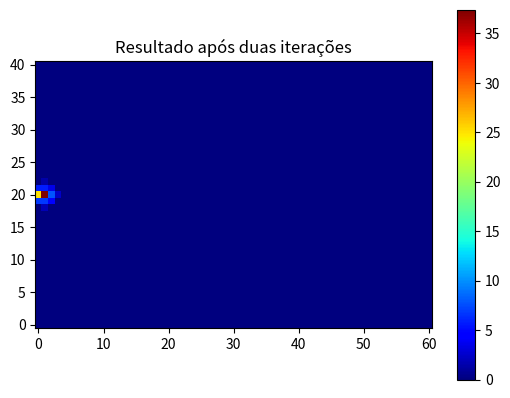

Here is the Python script that generated this plot:
# -*- Coding: UTF-8 -*-
#coding: utf-8
import math
import matplotlib.pyplot as plt 
import numpy as np


def burger(m,n,T,t,dT,dX,dY, alpha, Q, K,pos_x,pos_y):
    count = 0  
    C = np.zeros((m,n))   
    C_temp = np.copy(C)
    q = Q/(dX*dY)
    print(q)
    while(count-1<2):
        for i in range(1,m-1):
            for j in range(1,n-1):
                v = alpha * math.sin(math.pi*j*dX/5)
                parte2 =  alpha*(C_temp[i][j+1]-C_temp[i][j-1])/(2*dX)
                parte3 =  v*(C_temp[i-1][j]-C_temp[i+1][j])/(2*dY)
                parte4 = (C_temp[i][j+1]-2*C_temp[i][j]+C_temp[i][j-1])/(dX**2)
                parte5 = (C_temp[i-1][j]-2*C_temp[i][j]+C_temp[i+1][j])/(dY**2)
                if ((count*dT<=T) and i==pos_y and j==pos_x ):
                    C[i][j] = C_temp[i][j] - dT * ( parte2 + parte3 - K * (parte4  + parte5  )- q )
                else:
                    #v = alpha * math.sin(math.pi*j*dX/5)
                    C[i][j] = C_temp[i][j] - dT*(parte2 + parte3 - K * (parte4 + parte5))
                
                
                if(C[i][j]<0):
                    C[i][j] = 0

        for j in range(len(C[0])): #borda superior/inferior
            C[0][j] = C_temp[1][j]
            C[m-1][j] = C_temp[m-2][j]
            
        for i in range(len(C)): #borda esquerda/direita
            C[i][0] = C_temp[i][1]
            C[i][n-1] = C_temp[i][n-2]

        count+=1
        C_temp = np.copy(C)
    print("Retornou depois de {0} segundos.".format(count*dT))
    return C
K = 1      #m²/s
alpha = 1   #m/s
T = 3       #s tempo despejo
Q = 100     #kg/ms
Lx = 30     #m
Ly = 20     #m
a =  0.5    #round(1/1.4)   #round(1/1.4,2)
b = 60/6
dX = 0.5  #
dY = 0.5  #

index_a = int(a/dX)
index_b = int(b/dY)


print(index_a,index_b)
pontos_x = int((Lx / dX)) + 1
pontos_y = int((Ly / dY)) + 1
dT = ((1/(4*K)) * (dX * dY)) 
T_total = 10 * T  #tempo total

results = burger(pontos_y,pontos_x,T,T_total,dT,dX,dY,alpha,Q,K,index_a, index_b)
#print(results[40][40])

plt.imshow(results, cmap='jet', interpolation='nearest')
plt.title("Resultado após duas iterações")
plt.gca().invert_yaxis()
plt.colorbar()
plt.show()
